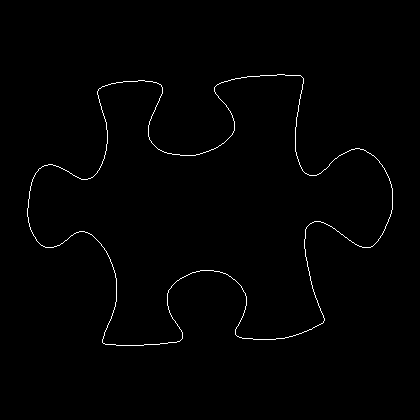

Source data for this figure (header and first rows):
27, 208
27, 209
27, 210
27, 211
27, 212
27, 213
27, 214
27, 215
27, 216
28, 217
28, 218
28, 219
28, 220
28, 221
28, 222
29, 223
29, 224
29, 225
29, 226
30, 227
30, 228
30, 229
31, 230
31, 231
32, 232
32, 233
33, 234
33, 235
34, 236
35, 237
35, 238
36, 239
36, 240
37, 241
38, 242
39, 243
40, 244
41, 245
42, 245
43, 246
44, 246
45, 247
46, 247
47, 247
48, 247
49, 247
50, 247
51, 247
52, 247
53, 247
54, 246
55, 246
56, 246
57, 245
58, 245
59, 245
60, 244
61, 243
62, 243
63, 242
64, 241
... 1,406 more rows
